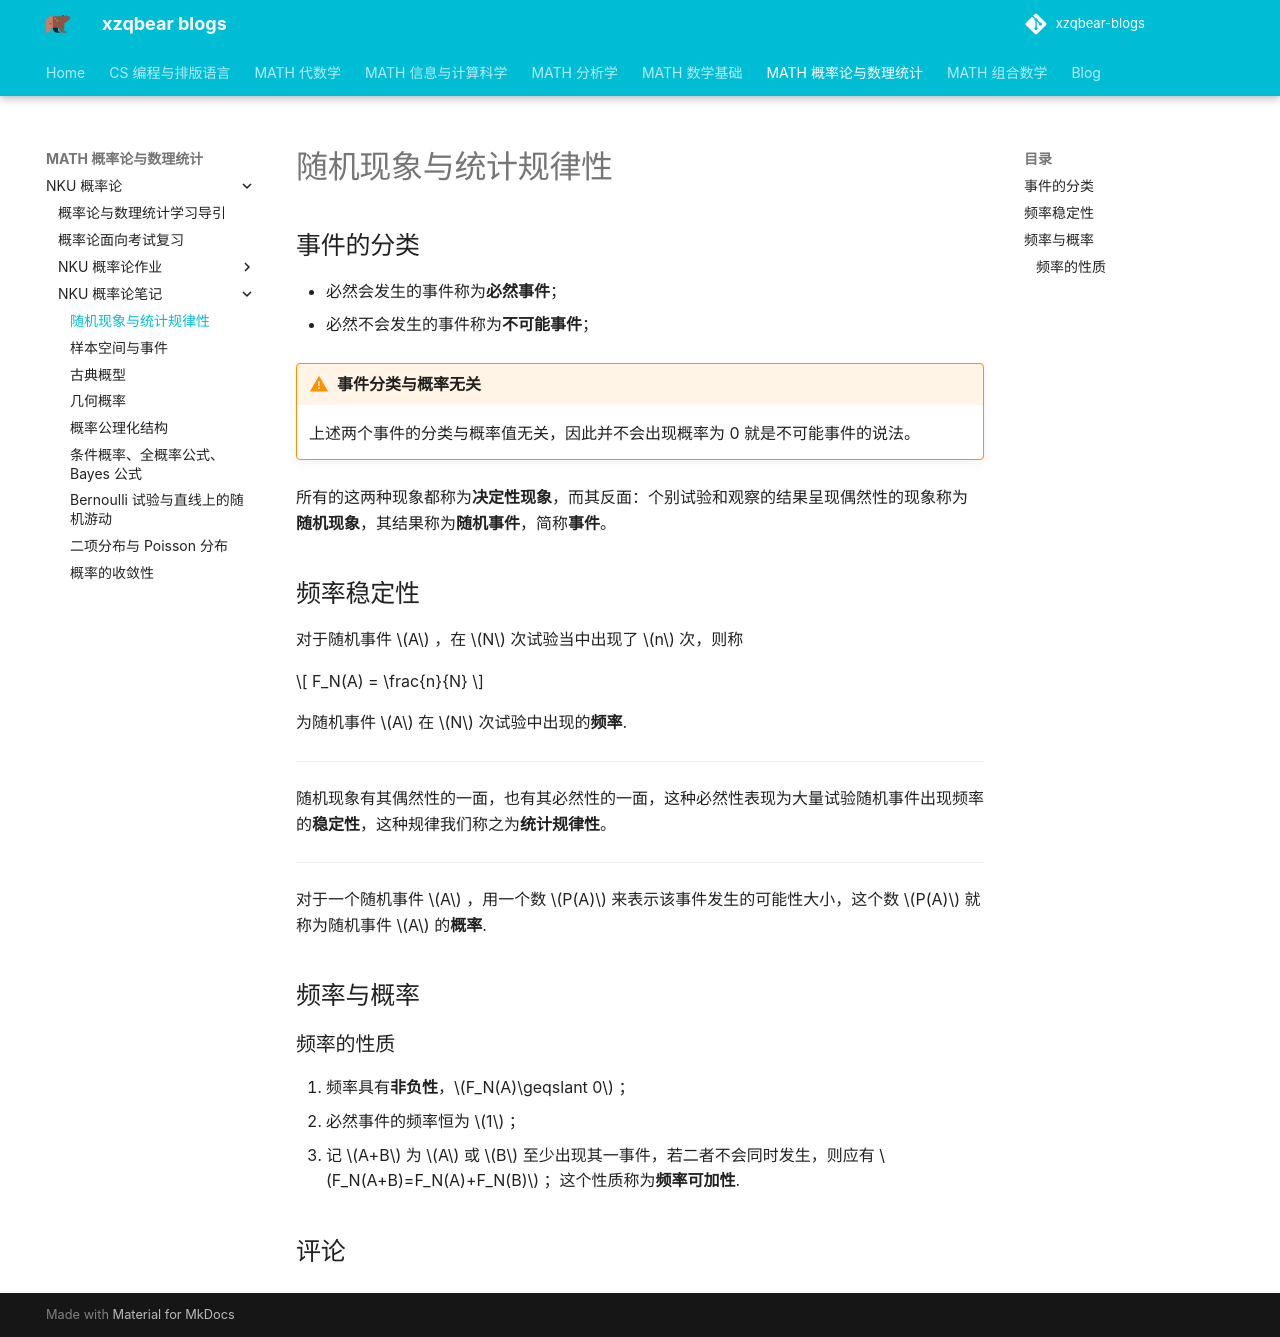

repository: xiong-ZH-zq/xzqbear-blogs · page: MATH-概率论与数理统计/NKU 概率论/NKU 概率论笔记/1.1 随机现象与统计规律性/index.html · generator: mkdocs

---
comments: true
---

# 随机现象与统计规律性
## 事件的分类
- 必然会发生的事件称为**必然事件**；
- 必然不会发生的事件称为**不可能事件**；

>[!warning] 事件分类与概率无关
>上述两个事件的分类与概率值无关，因此并不会出现概率为 0 就是不可能事件的说法。
>

所有的这两种现象都称为**决定性现象**，而其反面：个别试验和观察的结果呈现偶然性的现象称为**随机现象**，其结果称为**随机事件**，简称**事件**。


## 频率稳定性
对于随机事件 $A$ ，在 $N$ 次试验当中出现了 $n$ 次，则称

$$
F_N(A) = \frac{n}{N}
$$

为随机事件 $A$ 在 $N$ 次试验中出现的**频率**.

---

随机现象有其偶然性的一面，也有其必然性的一面，这种必然性表现为大量试验随机事件出现频率的**稳定性**，这种规律我们称之为**统计规律性**。

----
对于一个随机事件 $A$ ，用一个数 $P(A)$ 来表示该事件发生的可能性大小，这个数 $P(A)$ 就称为随机事件 $A$ 的**概率**.

## 频率与概率
### 频率的性质
1. 频率具有**非负性**，$F_N(A)\geqslant 0$ ；
2. 必然事件的频率恒为 $1$ ；
3. 记 $A+B$ 为 $A$ 或 $B$ 至少出现其一事件，若二者不会同时发生，则应有 $F_N(A+B)=F_N(A)+F_N(B)$ ；这个性质称为**频率可加性**.
